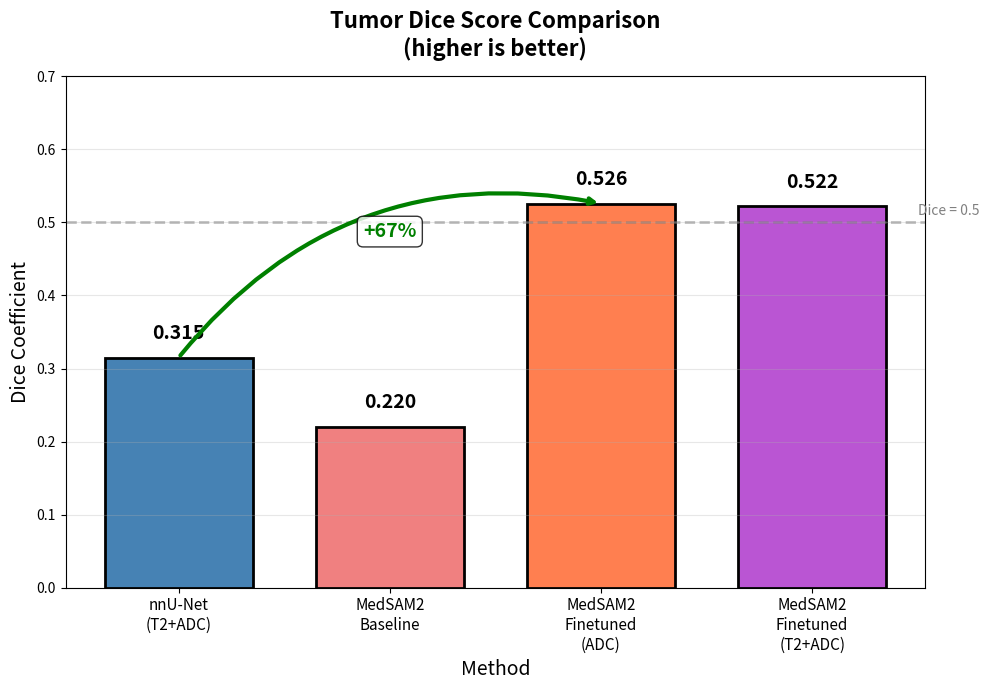
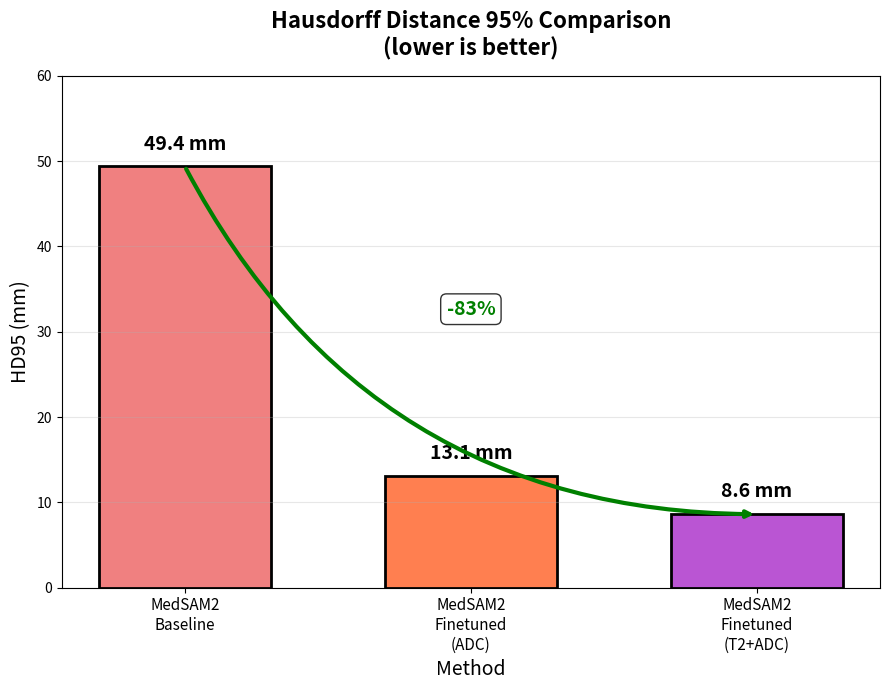
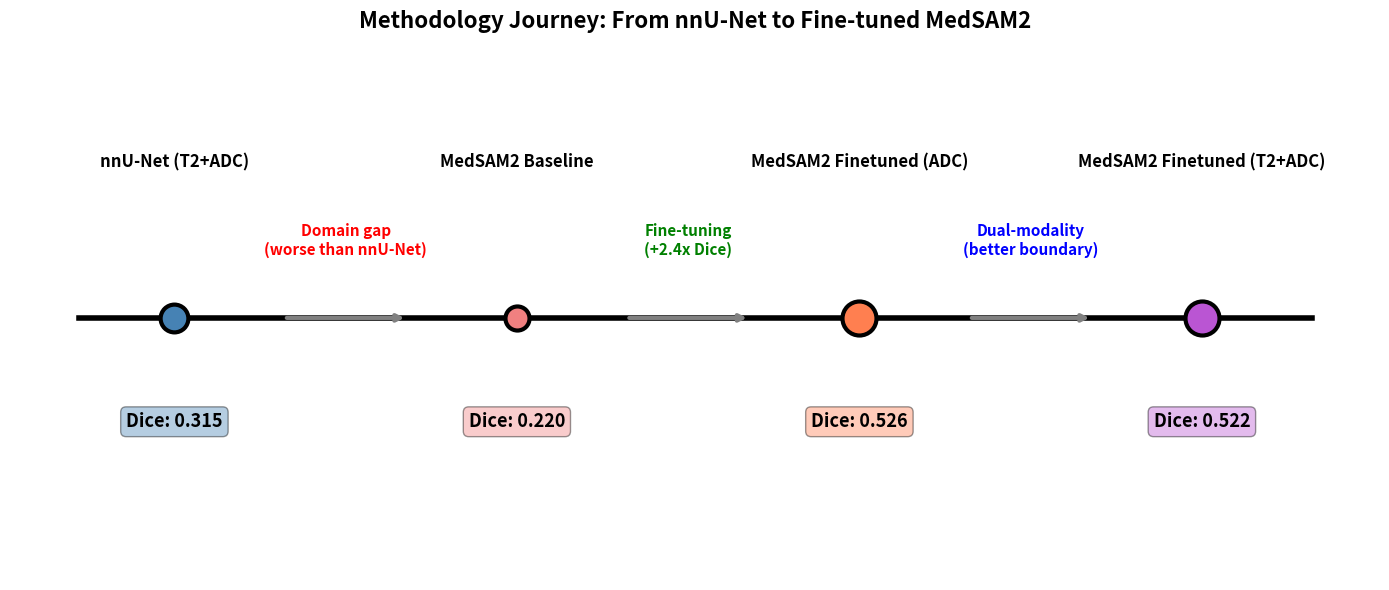

The matplotlib source for these figures, in order:
#!/usr/bin/env python3

import os
import numpy as np
import matplotlib.pyplot as plt
import matplotlib.patches as patches


METHODS = [
    'nnU-Net\n(T2+ADC)',
    'MedSAM2\nBaseline',
    'MedSAM2\nFinetuned\n(ADC)',
    'MedSAM2\nFinetuned\n(T2+ADC)'
]
DICE_SCORES = [0.315, 0.220, 0.526, 0.522]
HD95_SCORES = [None, 49.4, 13.1, 8.6]
ASD_SCORES = [None, 7.8, 2.2, 1.6]
COLORS = ['steelblue', 'lightcoral', 'coral', 'mediumorchid']


def create_dice_figure(output_dir):
    fig, ax = plt.subplots(figsize=(10, 7))

    x = np.arange(len(METHODS))
    bars = ax.bar(x, DICE_SCORES, color=COLORS, edgecolor='black', linewidth=2, width=0.7)

    for i, (bar, score) in enumerate(zip(bars, DICE_SCORES)):
        height = bar.get_height()
        ax.text(bar.get_x() + bar.get_width()/2, height + 0.02,
                f'{score:.3f}', ha='center', va='bottom', fontsize=14, fontweight='bold')

    ax.annotate('', xy=(2, 0.526), xytext=(0, 0.315),
                arrowprops=dict(arrowstyle='->', color='green', lw=3,
                               connectionstyle="arc3,rad=-0.3"))
    ax.text(1, 0.48, '+67%', fontsize=14, color='green', fontweight='bold', ha='center',
            bbox=dict(boxstyle='round', facecolor='white', alpha=0.8))

    ax.set_ylabel('Dice Coefficient', fontsize=14)
    ax.set_xlabel('Method', fontsize=14)
    ax.set_xticks(x)
    ax.set_xticklabels(METHODS, fontsize=11)
    ax.set_ylim(0, 0.7)
    ax.axhline(y=0.5, color='gray', linestyle='--', alpha=0.5, linewidth=2)
    ax.text(3.5, 0.51, 'Dice = 0.5', fontsize=10, color='gray')
    ax.grid(axis='y', alpha=0.3)

    plt.title('Tumor Dice Score Comparison\n(higher is better)', fontsize=16, fontweight='bold', pad=15)
    plt.tight_layout()

    output_path = f"{output_dir}/medsam2_dice_comparison.png"
    plt.savefig(output_path, dpi=150, bbox_inches='tight', facecolor='white')
    plt.close()
    print(f"Saved: {output_path}")


def create_hd95_figure(output_dir):
    fig, ax = plt.subplots(figsize=(9, 7))

    methods_hd = ['MedSAM2\nBaseline', 'MedSAM2\nFinetuned\n(ADC)', 'MedSAM2\nFinetuned\n(T2+ADC)']
    hd95_vals = [49.4, 13.1, 8.6]
    colors_hd = ['lightcoral', 'coral', 'mediumorchid']

    x_hd = np.arange(len(methods_hd))
    bars_hd = ax.bar(x_hd, hd95_vals, color=colors_hd, edgecolor='black', linewidth=2, width=0.6)

    for bar, score in zip(bars_hd, hd95_vals):
        height = bar.get_height()
        ax.text(bar.get_x() + bar.get_width()/2, height + 1.5,
                f'{score:.1f} mm', ha='center', va='bottom', fontsize=14, fontweight='bold')

    ax.annotate('', xy=(2, 8.6), xytext=(0, 49.4),
                arrowprops=dict(arrowstyle='->', color='green', lw=3,
                               connectionstyle="arc3,rad=0.3"))
    ax.text(1, 32, '-83%', fontsize=14, color='green', fontweight='bold', ha='center',
            bbox=dict(boxstyle='round', facecolor='white', alpha=0.8))

    ax.set_ylabel('HD95 (mm)', fontsize=14)
    ax.set_xlabel('Method', fontsize=14)
    ax.set_xticks(x_hd)
    ax.set_xticklabels(methods_hd, fontsize=11)
    ax.set_ylim(0, 60)
    ax.grid(axis='y', alpha=0.3)

    plt.title('Hausdorff Distance 95% Comparison\n(lower is better)', fontsize=16, fontweight='bold', pad=15)
    plt.tight_layout()

    output_path = f"{output_dir}/medsam2_hd95_comparison.png"
    plt.savefig(output_path, dpi=150, bbox_inches='tight', facecolor='white')
    plt.close()
    print(f"Saved: {output_path}")


def create_timeline_figure(output_dir):
    fig, ax = plt.subplots(figsize=(14, 6))

    y_timeline = 0.5
    x_positions = [0.12, 0.37, 0.62, 0.87]

    ax.plot([0.05, 0.95], [y_timeline, y_timeline], 'k-', linewidth=4)

    point_sizes = [400, 300, 600, 600]

    for i, (x_pos, method, dice, color, size) in enumerate(zip(
            x_positions, METHODS, DICE_SCORES, COLORS, point_sizes)):

        ax.scatter([x_pos], [y_timeline], s=size, c=[color], edgecolors='black',
                   linewidths=3, zorder=3)

        ax.text(x_pos, y_timeline + 0.28, method.replace('\n', ' '),
                ha='center', va='bottom', fontsize=12, fontweight='bold')

        ax.text(x_pos, y_timeline - 0.18, f'Dice: {dice:.3f}',
                ha='center', va='top', fontsize=13, fontweight='bold',
                bbox=dict(boxstyle='round', facecolor=color, alpha=0.4, edgecolor='black'))

    annotations = [
        (0.245, y_timeline + 0.12, 'Domain gap\n(worse than nnU-Net)', 'red'),
        (0.495, y_timeline + 0.12, 'Fine-tuning\n(+2.4x Dice)', 'green'),
        (0.745, y_timeline + 0.12, 'Dual-modality\n(better boundary)', 'blue'),
    ]

    for x_ann, y_ann, text, color in annotations:
        ax.text(x_ann, y_ann, text, fontsize=11, ha='center',
                color=color, fontweight='bold')

    for i in range(len(x_positions) - 1):
        ax.annotate('', xy=(x_positions[i+1] - 0.08, y_timeline),
                    xytext=(x_positions[i] + 0.08, y_timeline),
                    arrowprops=dict(arrowstyle='->', color='gray', lw=3))

    ax.set_xlim(0, 1)
    ax.set_ylim(0, 1)
    ax.axis('off')

    plt.title('Methodology Journey: From nnU-Net to Fine-tuned MedSAM2',
              fontsize=16, fontweight='bold', pad=20)
    plt.tight_layout()

    output_path = f"{output_dir}/medsam2_timeline.png"
    plt.savefig(output_path, dpi=150, bbox_inches='tight', facecolor='white')
    plt.close()
    print(f"Saved: {output_path}")


def main():
    output_dir = "IVP_final"
    os.makedirs(output_dir, exist_ok=True)

    create_dice_figure(output_dir)
    create_hd95_figure(output_dir)
    create_timeline_figure(output_dir)


if __name__ == "__main__":
    main()
